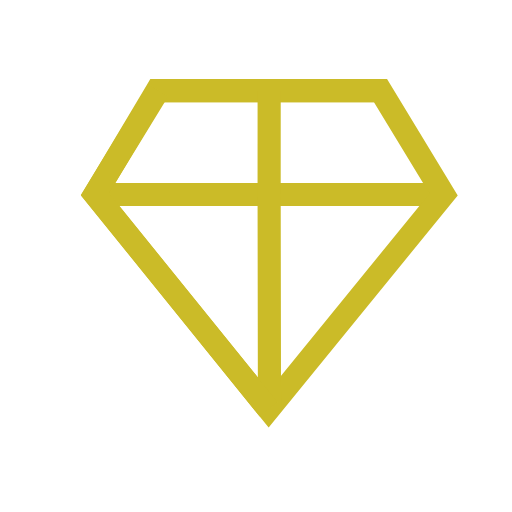
t = 0.00 s
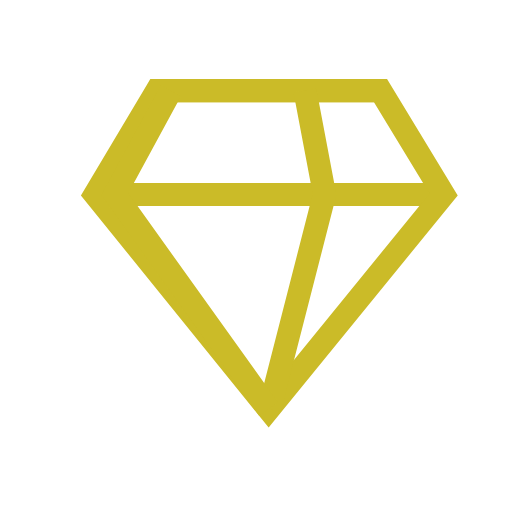
t = 0.38 s
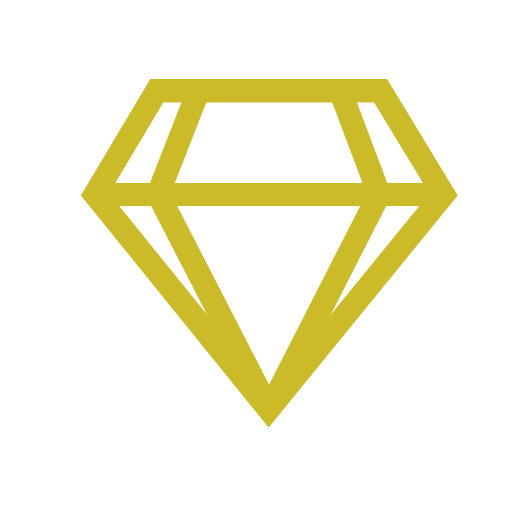
t = 0.75 s
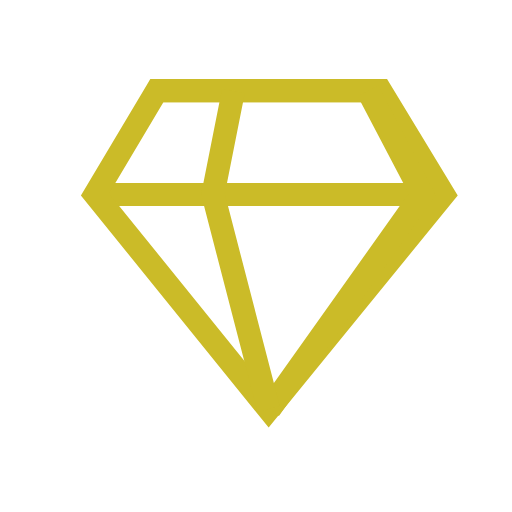
t = 1.13 s

The animated SVG that drew these frames (rendered in a browser with its animation timeline set to each time). Animation: 2 SMIL elements (animate=2); one cycle of 1.50 s, repeats indefinitely.

<svg fill="none" height="100%" width="100%" viewBox="0 0 400 400" xmlns:xlink="http://www.w3.org/1999/xlink" xmlns="http://www.w3.org/2000/svg"><g transform="matrix(1,0,0,1,209.922,70.808)" id="i0"><g id="i1"><path stroke-miterlimit="10" stroke-width="18.081" stroke="#cbbb28" fill="#f0f028" d="M87.368,0C87.368,0,-87.368,0,-87.368,0" /></g></g><g transform="matrix(1,0,0,1,209.098,151.948)" id="i2"><g id="i1"><path stroke-miterlimit="10" stroke-width="18.081" stroke="#cbbb28" fill="#f0f028" d="M-134.898,0C-134.898,0,134.898,0,134.898,0" /></g></g><g transform="matrix(1,0,0,1,210.38,195.265)" id="i3"><g id="i1"><path stroke-miterlimit="10" stroke-width="18.081" stroke="#cbbb28" d="M-87.825,-124.458C-87.825,-124.458,-136.18,-43.317,-136.18,-43.317C-136.18,-43.317,-0.458,124.458,-0.458,124.458C-0.458,124.458,136.18,-43.317,136.18,-43.317C136.18,-43.317,86.91,-124.458,86.91,-124.458C86.91,-124.458,-87.825,-124.458,-87.825,-124.458Z" /></g></g><g transform="matrix(1,0,0,1,176.167,70.808)" id="i4"><g id="i1"><path stroke-miterlimit="10" stroke-width="18.081" stroke="#cbbb28" d="" /></g></g><g transform="matrix(1,0,0,1,245.142,70.808)" id="i5"><g id="i1"><path stroke-miterlimit="10" stroke-width="18.081" stroke="#cbbb28" d="" /></g></g><g transform="matrix(1,0,0,1,245.142,195.265)" id="i6"><g id="i1"><path d="M-34.863,-124.65C-34.863,-124.65,-34.883,-43.37,-34.883,-43.37C-34.883,-43.37,-34.617,124.458,-34.617,124.458" stroke-miterlimit="10" stroke-width="18.081" stroke="#cbbb28"><animate repeatCount="indefinite" attributeName="d" dur="1.5s" begin="0s" calcMode="spline" values="M-34.863,-124.65C-34.863,-124.65,-34.883,-43.37,-34.883,-43.37C-34.883,-43.37,-34.617,124.458,-34.617,124.458; M52.137,-124.535C52.137,-124.535,100.117,-43.474,100.117,-43.474C100.117,-43.474,-34.617,124.458,-34.617,124.458" keyTimes="0; 1" keySplines="0.167 0.167 0.667 1" fill="freeze" /></path></g></g><g transform="matrix(1,0,0,1,175.305,195.265)" id="i7"><g id="i1"><path d="M-51.637,-124.65C-51.637,-124.65,-101.117,-43.683,-101.117,-43.683C-101.117,-43.683,34.617,124.458,34.617,124.458" stroke-miterlimit="10" stroke-width="18.081" stroke="#cbbb28"><animate repeatCount="indefinite" attributeName="d" dur="1.5s" begin="0s" calcMode="spline" values="M-51.637,-124.65C-51.637,-124.65,-101.117,-43.683,-101.117,-43.683C-101.117,-43.683,34.617,124.458,34.617,124.458; M34.863,-124.304C34.863,-124.304,34.633,-43.438,34.633,-43.438C34.633,-43.438,34.617,124.458,34.617,124.458" keyTimes="0; 1" keySplines="0.333 0 0.833 0.833" fill="freeze" /></path></g></g></svg>
